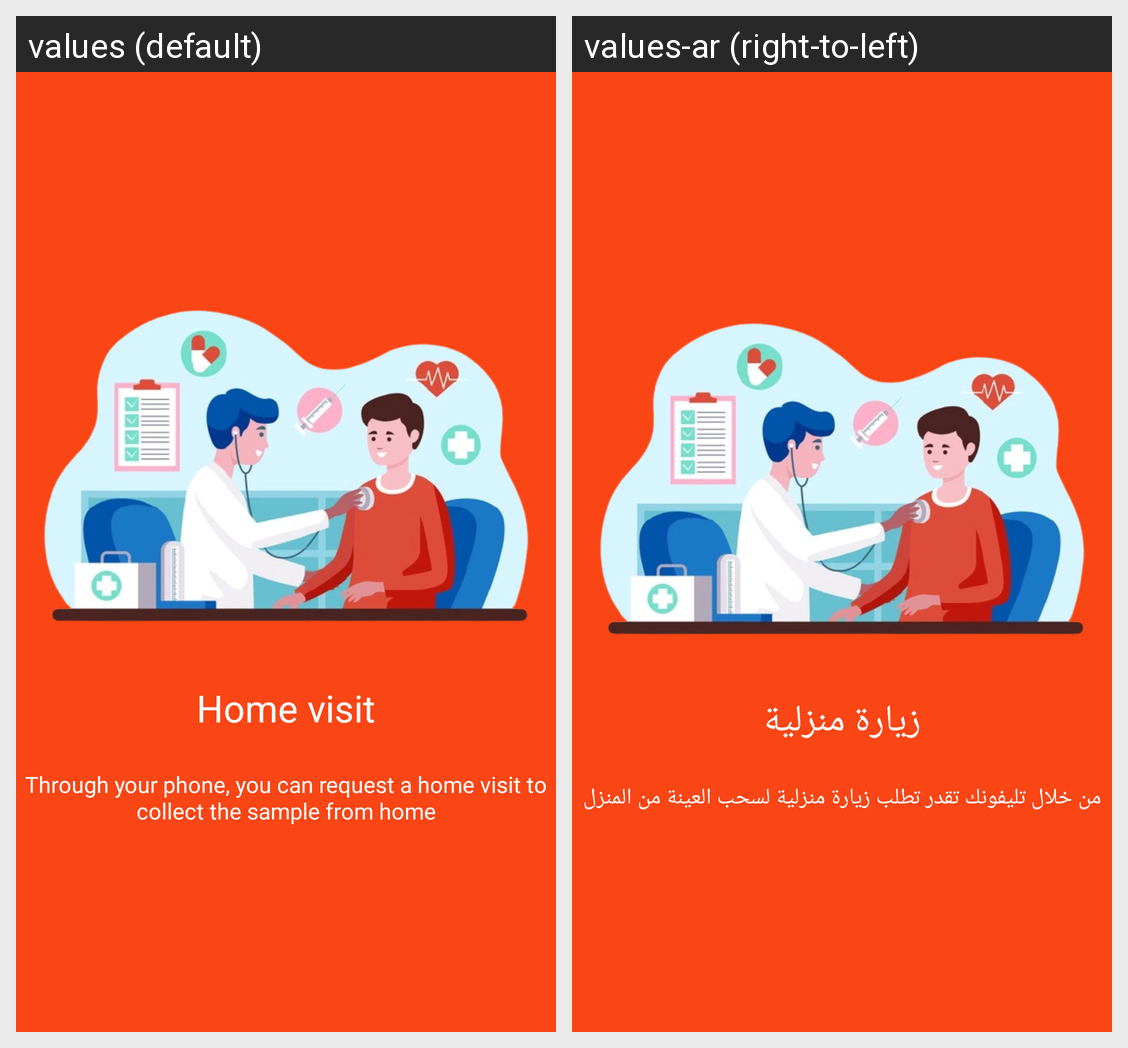

Strings drawn on this Android screen and how each of the app's shown locales translates them:
Android screen res/layout/slide_2.xml rendered under 2 locales, left to right: values (default), values-ar (right-to-left). Device: Nexus 5 (rendered at 1080×1920; each locale shown at half size, 540×960, under a caption strip naming it); theme Theme.AppLab.
Strings drawn on this screen, with the default value and each locale's value (text and hints the layout hard-codes, and strings that could not be matched under every locale, appear in the picture but are not listed):

Slider_secondSlide_header
  values: Home visit
  values-ar: زيارة منزلية

Slider_secondSlide_tip
  values: Through your phone, you can request a home visit to collect the sample from home
  values-ar: من خلال تليفونك تقدر تطلب زيارة منزلية لسحب العينة من المنزل
